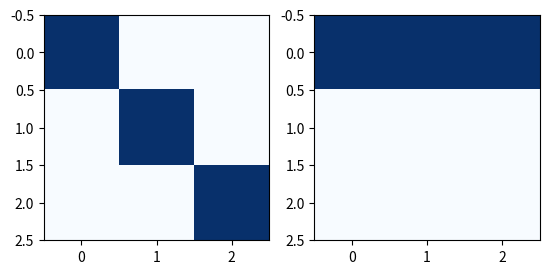

The script that saved this image:
import numpy as np
import matplotlib.pyplot as plt

def gram_schmidt(A):
	m,n = A.shape
	Q = np.zeros((m,n))
	R = np.zeros((n,n))
	for k in range(n):
		Q[:,k] = A[:,k]
		for j in range(k):
			R[j,k] = Q[:,j] @ A[:,k]
			Q[:,k] -= R[j,k] * Q[:,j]
		R[k,k] = np.linalg.norm(Q[:,k])
		Q[:,k] /= R[k,k]
	return Q,R

def modified_gram_schmidt(A):
	m,n = A.shape
	Q = A.copy()
	R = np.zeros((n,n))
	for k in range(n):
		R[k,k] = np.linalg.norm(Q[:,k])
		Q[:,k] /= R[k,k]
		for j in range(k+1,n):
			R[k,j] = Q[:,k] @ Q[:,j]
			Q[:,j] -= R[k,j] * Q[:,k]
	return Q,R

# A = np.random.randn(20,15)

eps = 1e-8
A = np.array([
	[1, 1, 1],
	[eps, 0, 0],
	[0, eps, 0],
	[0, 0, eps]
])

Q,R = modified_gram_schmidt(A)

# Q.T @ Q == I
# R est triangulaire supérieure

fig,axs = plt.subplots(1,2)
axs[0].imshow(Q.T @ Q, cmap='Blues')
axs[1].imshow(np.abs(R), cmap='Blues')
plt.show()